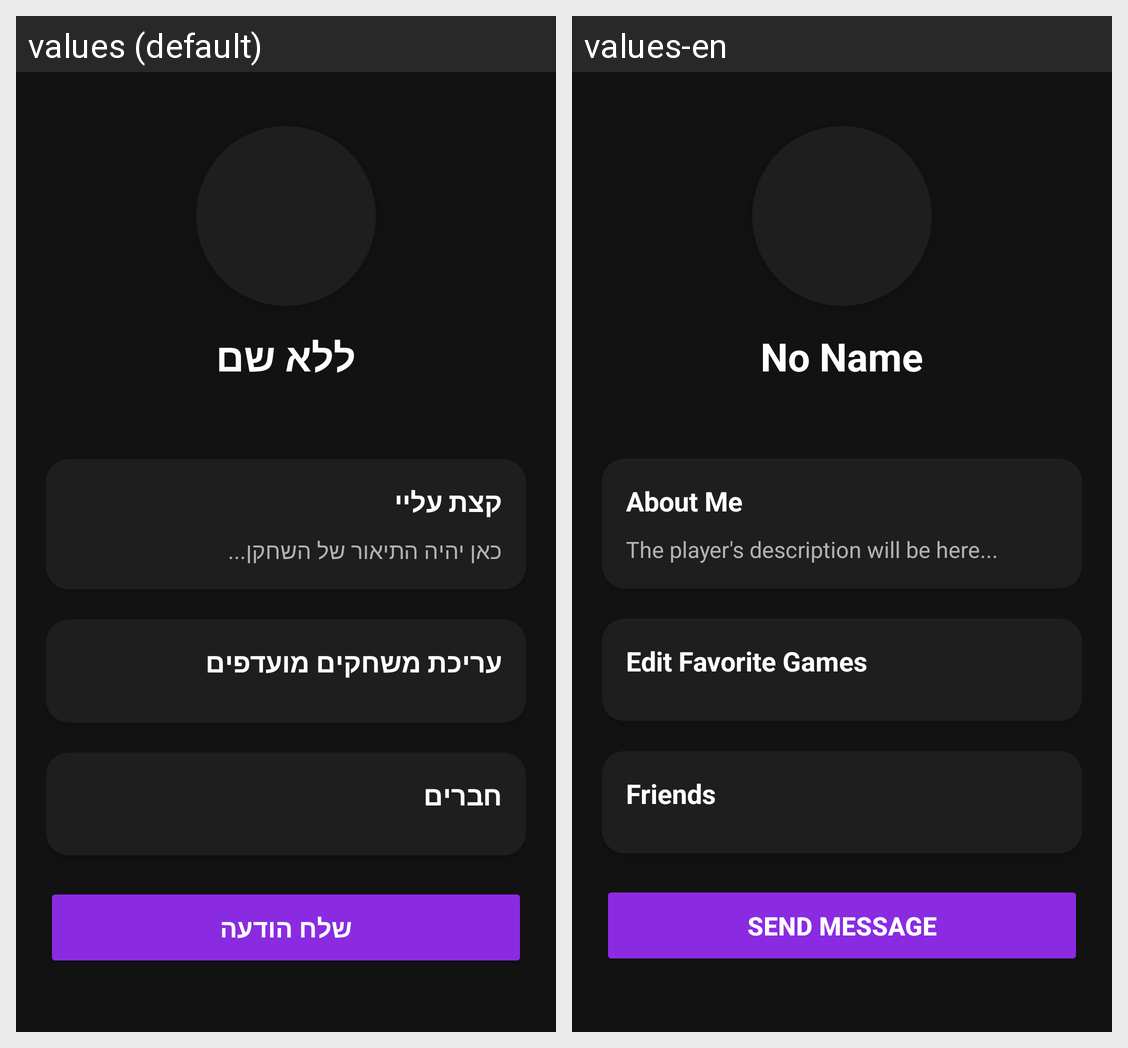

The same Android screen rendered under two of its app's locales, left to right. List the strings drawn on it with the default value and each locale's translation.
Android screen res/layout/activity_user_profile.xml rendered under 2 locales, left to right: values (default), values-en. Device: Nexus 5 (rendered at 1080×1920; each locale shown at half size, 540×960, under a caption strip naming it); theme Theme.GGConnect.
Strings drawn on this screen, with the default value and each locale's value (text and hints the layout hard-codes, and strings that could not be matched under every locale, appear in the picture but are not listed):

no_name
  values: ללא שם
  values-en: No Name

field_bio
  values: קצת עליי
  values-en: About Me

bio_placeholder
  values: כאן יהיה התיאור של השחקן...
  values-en: The player's description will be here...

edit_games
  values: עריכת משחקים מועדפים
  values-en: Edit Favorite Games

friends_title
  values: חברים
  values-en: Friends

send_message
  values: שלח הודעה
  values-en: Send Message
